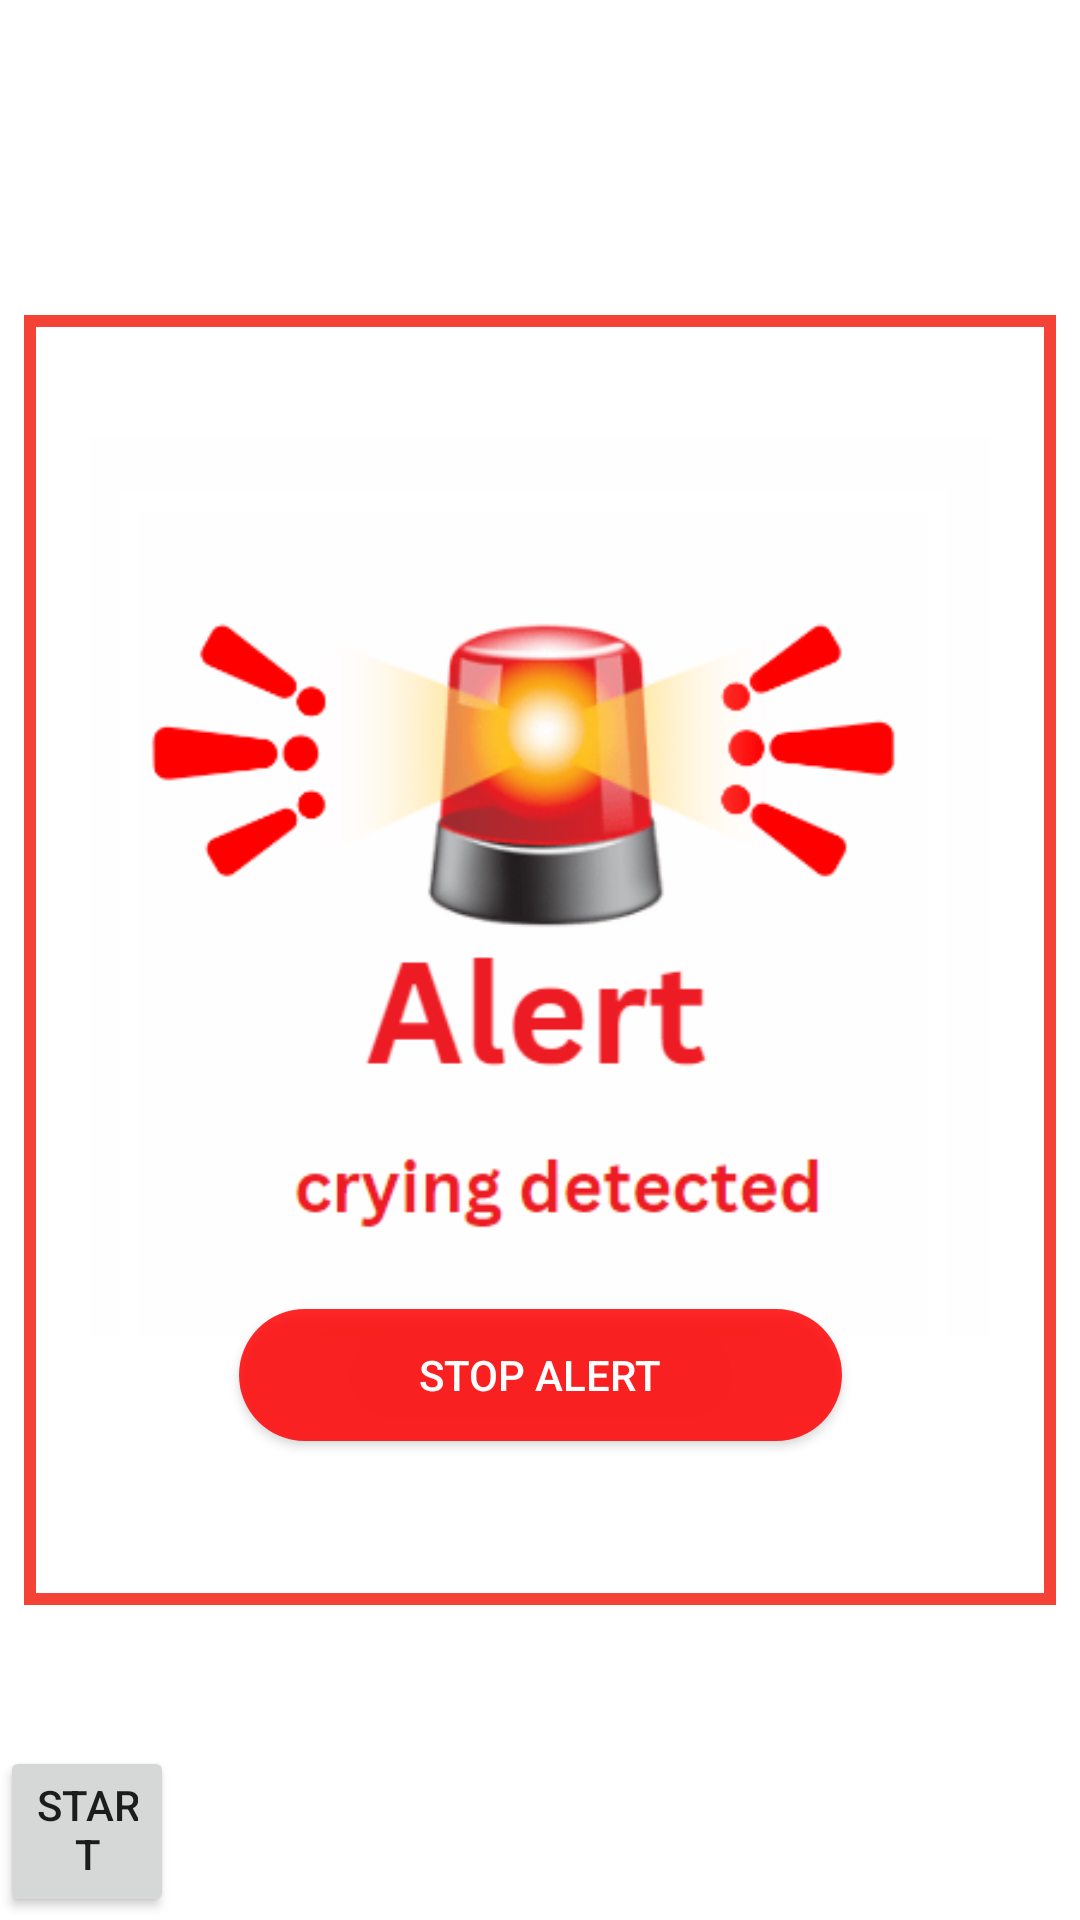

Reconstruct the res/layout file that produces this screen, plus the resources it refers to.
<!-- AndroidManifest.xml: application theme Theme.Baby_cry_Identfication -->
<!-- res/layout/activity_alert.xml -->
<?xml version="1.0" encoding="utf-8"?>
<androidx.constraintlayout.widget.ConstraintLayout xmlns:android="http://schemas.android.com/apk/res/android"
    xmlns:app="http://schemas.android.com/apk/res-auto"
    xmlns:tools="http://schemas.android.com/tools"
    android:layout_width="match_parent"
    android:layout_height="match_parent"
    android:background="@color/white"
    tools:context=".Alert">

    <View
        android:id="@+id/view"
        android:layout_width="344dp"
        android:layout_height="430dp"
        android:background="@drawable/popup_background"
        app:layout_constraintBottom_toBottomOf="parent"
        app:layout_constraintEnd_toEndOf="parent"
        app:layout_constraintHorizontal_bias="0.5"
        app:layout_constraintStart_toStartOf="parent"
        app:layout_constraintTop_toTopOf="parent"
        app:layout_constraintVertical_bias="0.5" />

    <ImageView
        android:id="@+id/imageView5"
        android:layout_width="300dp"
        android:layout_height="344dp"
        android:background="@color/white"
        android:src="@drawable/img_4"
        app:layout_constraintBottom_toBottomOf="parent"
        app:layout_constraintEnd_toEndOf="parent"
        app:layout_constraintStart_toStartOf="parent"
        app:layout_constraintTop_toTopOf="parent"
        app:layout_constraintVertical_bias="0.418" />

    <Button
        android:id="@+id/stop_button"
        android:layout_width="201dp"
        android:layout_height="44dp"
        android:background="@drawable/button_background3"
        android:text="@string/StopAlert"
        android:textColor="@color/white"
        app:layout_constraintBottom_toBottomOf="parent"
        app:layout_constraintEnd_toEndOf="parent"
        app:layout_constraintHorizontal_bias="0.501"
        app:layout_constraintStart_toStartOf="parent"
        app:layout_constraintTop_toTopOf="parent"
        app:layout_constraintVertical_bias="0.732" />

    <Button
        android:id="@+id/start_button"
        android:layout_width="58dp"
        android:layout_height="57dp"
        android:text="Start Vibration"
        app:layout_constraintBottom_toBottomOf="parent"
        app:layout_constraintEnd_toEndOf="parent"
        app:layout_constraintHorizontal_bias="0.0"
        app:layout_constraintStart_toStartOf="parent"
        app:layout_constraintTop_toTopOf="parent"
        app:layout_constraintVertical_bias="0.998" />

</androidx.constraintlayout.widget.ConstraintLayout>
<!-- resources referenced by this layout -->
<resources>
  <color name="white">#FFFFFFFF</color>
  <!-- drawable button_background3 (drawable) -->
  <?xml version="1.0" encoding="utf-8"?>
  <shape xmlns:android="http://schemas.android.com/apk/res/android">
  
      <corners android:radius="25dp"></corners>
      <solid android:color="@color/red"></solid>
  </shape>
  <!-- drawable img_4: png bitmap (drawable, 39087 bytes) -->
  <!-- drawable popup_background (drawable) -->
  <?xml version="1.0" encoding="utf-8"?>
  <shape xmlns:android="http://schemas.android.com/apk/res/android">
  <solid android:color="@color/white"></solid>
      <stroke android:color="#F44336" android:width="4dp"></stroke>
  "
  </shape>
  <string name="StopAlert">Stop ALERT</string>
  <style name="Theme.Baby_cry_Identfication" parent="Base.Theme.Baby_cry_Identfication" />
  <color name="red">#D8FF0000</color>
  <style name="Base.Theme.Baby_cry_Identfication" parent="Theme.AppCompat.Light.NoActionBar">
          
          
      </style>
</resources>
